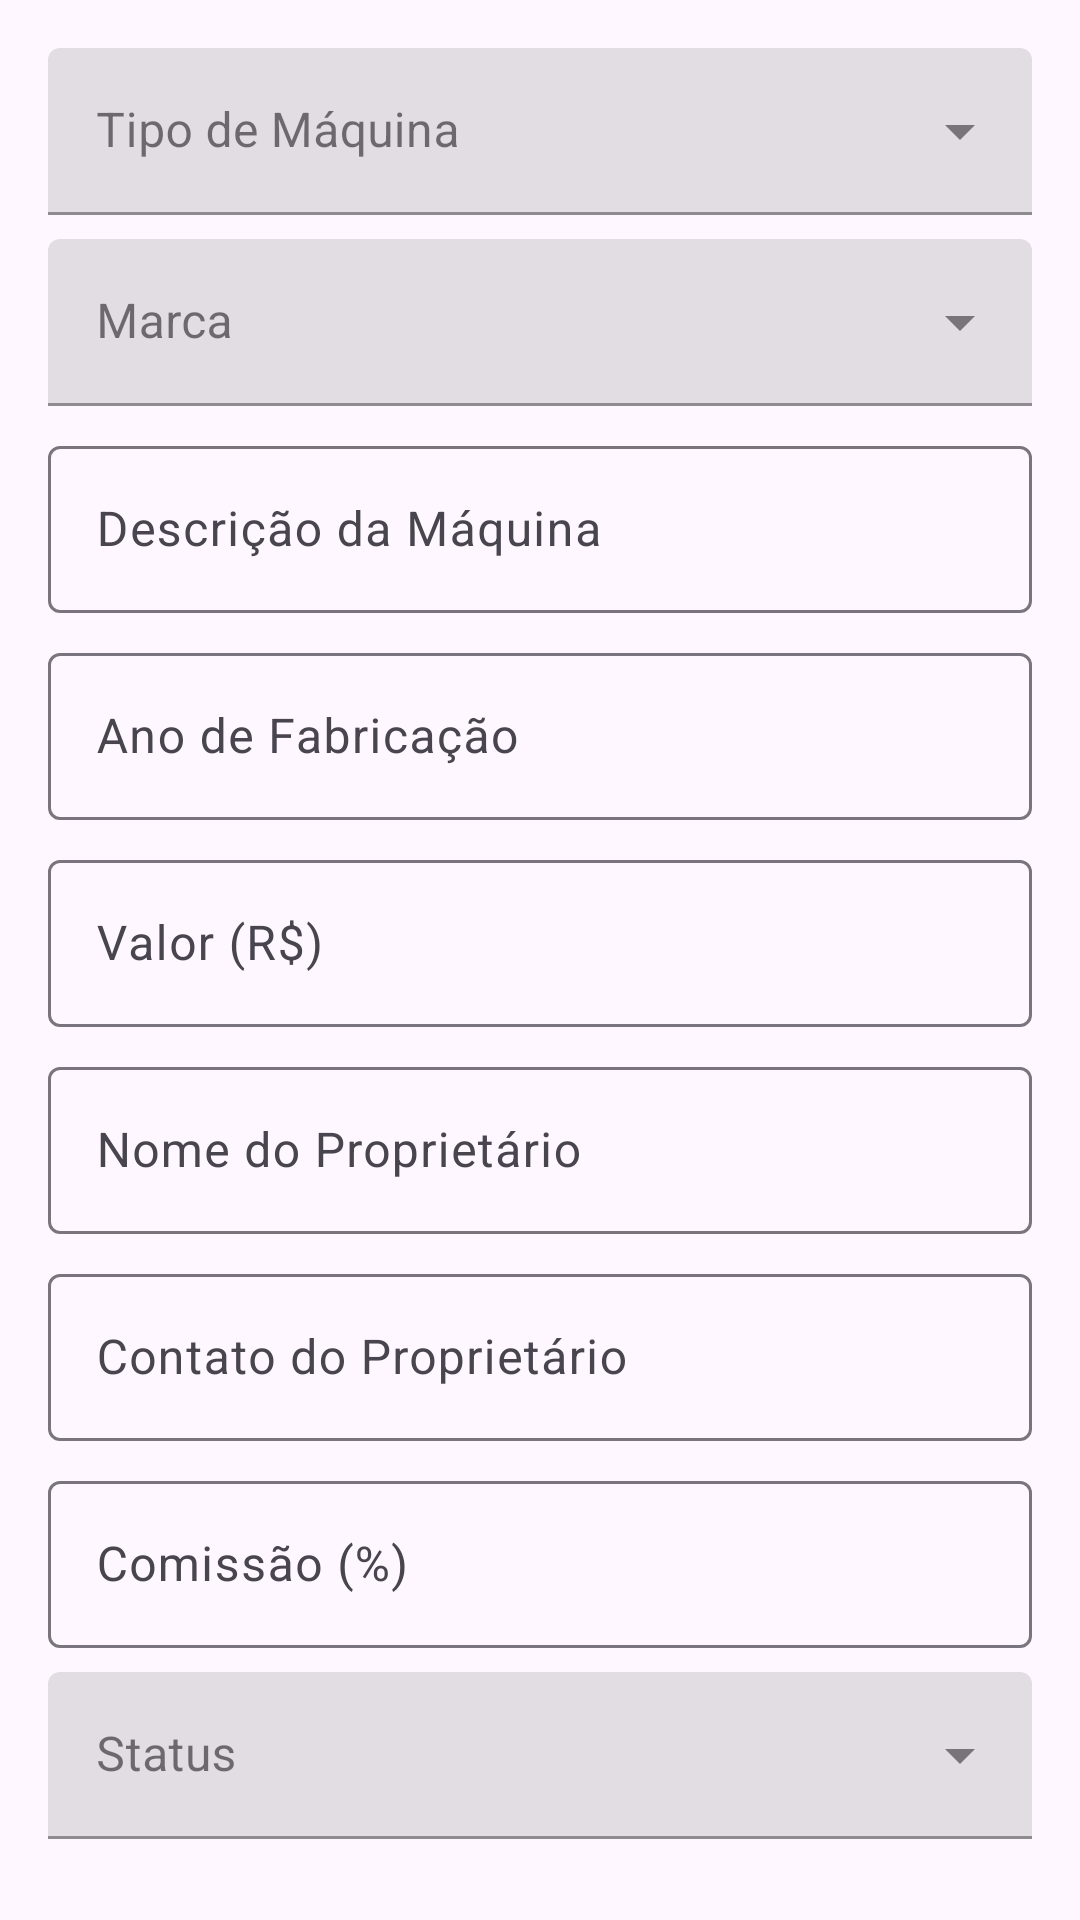

Write the Android layout XML for this screen, with the resource values it uses.
<!-- AndroidManifest.xml: application theme Theme.InventarioAgro -->
<!-- res/layout/dialog_add_edit_maquina.xml -->
<?xml version="1.0" encoding="utf-8"?>
<ScrollView xmlns:android="http://schemas.android.com/apk/res/android"
    android:layout_width="match_parent"
    android:layout_height="wrap_content"
    android:padding="16dp">

    <LinearLayout
        android:layout_width="match_parent"
        android:layout_height="wrap_content"
        android:orientation="vertical">

        
        <com.google.android.material.textfield.TextInputLayout
            android:layout_width="match_parent"
            android:layout_height="wrap_content"
            android:layout_marginBottom="8dp"
            android:hint="Tipo de Máquina"
            style="@style/Widget.MaterialComponents.TextInputLayout.FilledBox.ExposedDropdownMenu">

            <AutoCompleteTextView
                android:id="@+id/spinner_tipo"
                android:layout_width="match_parent"
                android:layout_height="wrap_content"
                android:inputType="none" />

        </com.google.android.material.textfield.TextInputLayout>

        
        <com.google.android.material.textfield.TextInputLayout
            android:layout_width="match_parent"
            android:layout_height="wrap_content"
            android:layout_marginBottom="8dp"
            android:hint="Marca"
            style="@style/Widget.MaterialComponents.TextInputLayout.FilledBox.ExposedDropdownMenu">

            <AutoCompleteTextView
                android:id="@+id/spinner_marca"
                android:layout_width="match_parent"
                android:layout_height="wrap_content"
                android:inputType="none" />

        </com.google.android.material.textfield.TextInputLayout>

        
        <com.google.android.material.textfield.TextInputLayout
            android:layout_width="match_parent"
            android:layout_height="wrap_content"
            android:layout_marginBottom="8dp"
            android:hint="@string/descricao_maquina">

            <com.google.android.material.textfield.TextInputEditText
                android:id="@+id/edit_descricao"
                android:layout_width="match_parent"
                android:layout_height="wrap_content"
                android:inputType="text|textCapSentences"
                android:maxLines="2" />

        </com.google.android.material.textfield.TextInputLayout>

        
        <com.google.android.material.textfield.TextInputLayout
            android:layout_width="match_parent"
            android:layout_height="wrap_content"
            android:layout_marginBottom="8dp"
            android:hint="@string/ano_fabricacao">

            <com.google.android.material.textfield.TextInputEditText
                android:id="@+id/edit_ano"
                android:layout_width="match_parent"
                android:layout_height="wrap_content"
                android:inputType="number"
                android:maxLength="4" />

        </com.google.android.material.textfield.TextInputLayout>

        
        <com.google.android.material.textfield.TextInputLayout
            android:layout_width="match_parent"
            android:layout_height="wrap_content"
            android:layout_marginBottom="8dp"
            android:hint="Valor (R$)">

            <com.google.android.material.textfield.TextInputEditText
                android:id="@+id/edit_valor"
                android:layout_width="match_parent"
                android:layout_height="wrap_content"
                android:inputType="numberDecimal" />

        </com.google.android.material.textfield.TextInputLayout>

        
        <com.google.android.material.textfield.TextInputLayout
            android:layout_width="match_parent"
            android:layout_height="wrap_content"
            android:layout_marginBottom="8dp"
            android:hint="@string/nome_proprietario">

            <com.google.android.material.textfield.TextInputEditText
                android:id="@+id/edit_proprietario"
                android:layout_width="match_parent"
                android:layout_height="wrap_content"
                android:inputType="textPersonName|textCapWords" />

        </com.google.android.material.textfield.TextInputLayout>

        
        <com.google.android.material.textfield.TextInputLayout
            android:layout_width="match_parent"
            android:layout_height="wrap_content"
            android:layout_marginBottom="8dp"
            android:hint="@string/contato_proprietario">

            <com.google.android.material.textfield.TextInputEditText
                android:id="@+id/edit_contato"
                android:layout_width="match_parent"
                android:layout_height="wrap_content"
                android:inputType="phone" />

        </com.google.android.material.textfield.TextInputLayout>

        
        <com.google.android.material.textfield.TextInputLayout
            android:layout_width="match_parent"
            android:layout_height="wrap_content"
            android:layout_marginBottom="8dp"
            android:hint="Comissão (%)">

            <com.google.android.material.textfield.TextInputEditText
                android:id="@+id/edit_comissao"
                android:layout_width="match_parent"
                android:layout_height="wrap_content"
                android:inputType="numberDecimal" />

        </com.google.android.material.textfield.TextInputLayout>

        
        <com.google.android.material.textfield.TextInputLayout
            android:layout_width="match_parent"
            android:layout_height="wrap_content"
            android:layout_marginBottom="8dp"
            android:hint="Status"
            style="@style/Widget.MaterialComponents.TextInputLayout.FilledBox.ExposedDropdownMenu">

            <AutoCompleteTextView
                android:id="@+id/spinner_status"
                android:layout_width="match_parent"
                android:layout_height="wrap_content"
                android:inputType="none" />

        </com.google.android.material.textfield.TextInputLayout>

    </LinearLayout>

</ScrollView>
<!-- resources referenced by this layout -->
<resources>
  <string name="ano_fabricacao">Ano de Fabricação</string>
  <string name="contato_proprietario">Contato do Proprietário</string>
  <string name="descricao_maquina">Descrição da Máquina</string>
  <string name="nome_proprietario">Nome do Proprietário</string>
  <style name="Theme.InventarioAgro" parent="Base.Theme.InventarioAgro" />
  <style name="Base.Theme.InventarioAgro" parent="Theme.Material3.DayNight">
          
          
      </style>
</resources>
